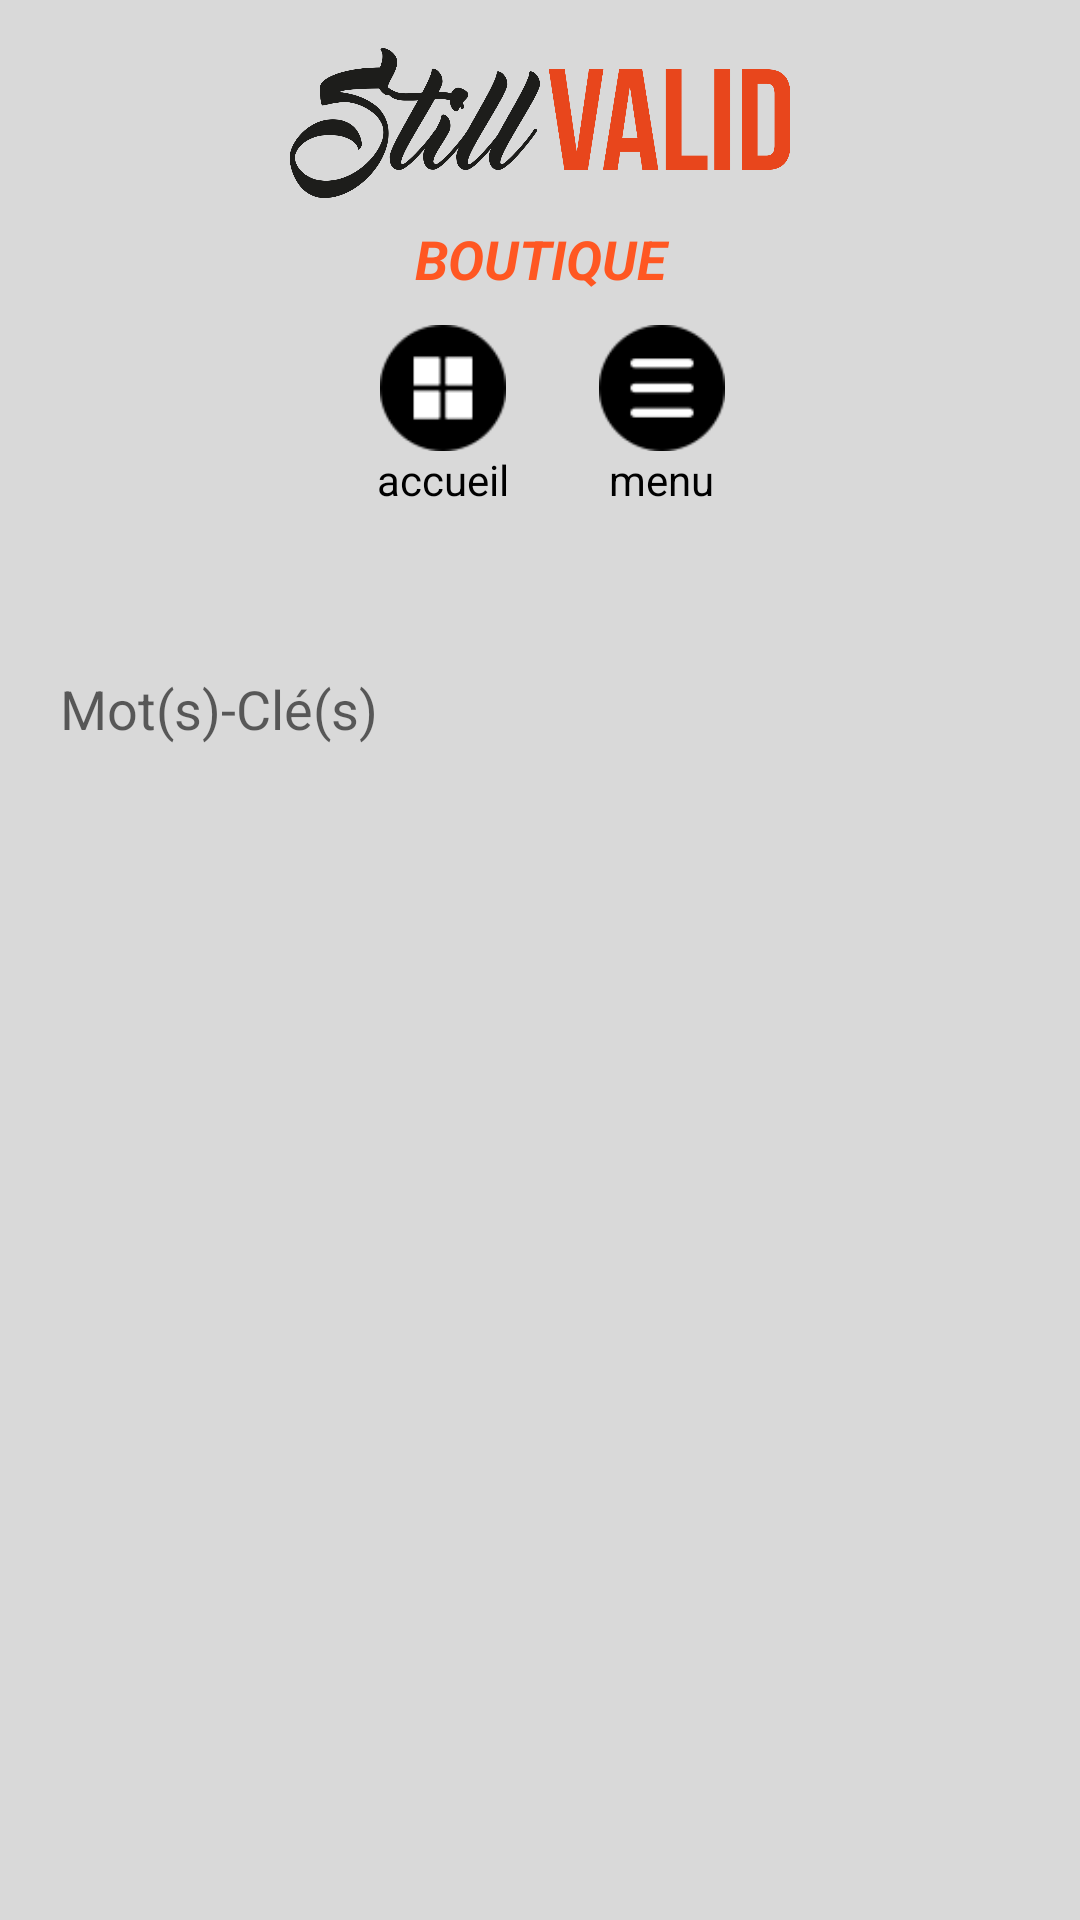

Reconstruct the res/layout file that produces this screen, plus the resources it refers to.
<!-- AndroidManifest.xml: application theme AppTheme -->
<!-- res/layout/activity_boutique.xml -->
<?xml version="1.0" encoding="utf-8"?>
<android.support.constraint.ConstraintLayout
    xmlns:android="http://schemas.android.com/apk/res/android"
    xmlns:app="http://schemas.android.com/apk/res-auto"
    xmlns:tools="http://schemas.android.com/tools"
    android:layout_width="match_parent"
    android:layout_height="match_parent"
    tools:ignore="ContentDescription"
    android:background="#D9D9D9"
    tools:context=".Boutique">
    <ImageView
        android:id="@+id/modif_supp_btn"
        android:layout_width="232dp"
        android:layout_height="50dp"
        android:layout_marginEnd="32dp"
        android:layout_marginStart="32dp"
        android:layout_marginTop="16dp"
        app:layout_constraintEnd_toEndOf="parent"
        app:layout_constraintStart_toStartOf="parent"
        app:layout_constraintTop_toTopOf="parent"
        app:srcCompat="@drawable/logo" />

    <TextView
        android:id="@+id/txt_boutique"
        android:layout_width="match_parent"
        android:layout_height="wrap_content"
        android:layout_marginEnd="32dp"
        android:layout_marginStart="32dp"
        android:layout_marginTop="8dp"
        android:gravity="center"
        android:text="@string/bo"
        android:textAllCaps="true"
        android:textColor="@color/orange"
        android:textSize="18sp"
        android:textStyle="bold|italic"
        app:layout_constraintEnd_toEndOf="parent"
        app:layout_constraintHorizontal_bias="0.0"
        app:layout_constraintStart_toStartOf="parent"
        app:layout_constraintTop_toBottomOf="@+id/modif_supp_btn" />

    <LinearLayout
        android:id="@+id/line_accu_men"
        android:layout_width="wrap_content"
        android:layout_height="wrap_content"
        android:layout_marginEnd="32dp"
        android:layout_marginStart="32dp"
        android:layout_marginTop="10dp"
        android:gravity="center"
        android:orientation="horizontal"
        app:layout_constraintEnd_toEndOf="parent"
        app:layout_constraintHorizontal_bias="0.52"
        app:layout_constraintStart_toStartOf="parent"
        app:layout_constraintTop_toBottomOf="@+id/txt_boutique">

        <LinearLayout
            android:layout_width="wrap_content"
            android:layout_height="wrap_content"
            android:layout_marginRight="30dp"
            android:orientation="vertical">

            <ImageView
                android:id="@+id/accueil"
                android:layout_width="42dp"
                android:layout_height="42dp"
                android:layout_gravity="center"
                android:onClick="acueil"
                app:srcCompat="@drawable/home_button" />

            <TextView
                android:id="@+id/txt_accueil"
                android:layout_width="wrap_content"
                android:layout_height="wrap_content"
                android:layout_gravity="center"
                android:text="accueil"
                android:textColor="@android:color/black"
                android:textSize="14sp" />

        </LinearLayout>

        <LinearLayout
            android:layout_width="wrap_content"
            android:layout_height="wrap_content"
            android:orientation="vertical">

            <ImageView
                android:id="@+id/menu"
                android:layout_width="42dp"
                android:layout_height="42dp"
                android:layout_gravity="center"
                android:onClick="getMenu"
                app:srcCompat="@drawable/menu_button" />

            <TextView
                android:id="@+id/txt_menu"
                android:layout_width="wrap_content"
                android:layout_height="wrap_content"
                android:layout_gravity="center"
                android:text="menu"
                android:textColor="@android:color/black"
                android:textSize="14sp" />

        </LinearLayout>
    </LinearLayout>

    <EditText
        android:id="@+id/edit_recherche"
        android:layout_width="match_parent"
        android:layout_height="46dp"
        android:layout_marginStart="20dp"
        android:layout_marginLeft="20dp"
        android:layout_marginTop="44dp"
        android:layout_marginEnd="20dp"
        android:layout_marginRight="20dp"
        android:background="@drawable/edit_round"
        android:hint="Mot(s)-Clé(s)"
        app:layout_constraintEnd_toEndOf="parent"
        app:layout_constraintHorizontal_bias="1.0"
        app:layout_constraintStart_toStartOf="parent"
        app:layout_constraintTop_toBottomOf="@+id/line_accu_men" />

    <android.support.v7.widget.RecyclerView
        android:id="@+id/recycler_boutique"
        android:layout_width="match_parent"
        android:layout_height="wrap_content"
        android:layout_marginStart="4dp"
        android:layout_marginLeft="4dp"
        android:layout_marginTop="10dp"
        android:layout_marginEnd="20dp"
        android:layout_marginRight="20dp"
        android:orientation="vertical"
        app:layout_constraintEnd_toEndOf="parent"
        app:layout_constraintHorizontal_bias="0.909"
        app:layout_constraintStart_toStartOf="parent"
        app:layout_constraintTop_toBottomOf="@+id/edit_recherche" />


</android.support.constraint.ConstraintLayout>
<!-- resources referenced by this layout -->
<resources>
  <color name="orange">#FF5722</color>
  <!-- drawable home_button: png bitmap (drawable, 2341 bytes) -->
  <!-- drawable logo: png bitmap (drawable-v24, 71851 bytes) -->
  <!-- drawable menu_button: png bitmap (drawable, 2126 bytes) -->
  <string name="bo">Boutique</string>
  <style name="AppTheme" parent="Theme.AppCompat.Light.NoActionBar">
          
          <item name="colorPrimary">@color/colorPrimary</item>
          <item name="colorPrimaryDark">@color/colorPrimaryDark</item>
          <item name="colorAccent">@color/colorAccent</item>
      </style>
  <color name="colorPrimary">#008577</color>
  <color name="colorPrimaryDark">#00574B</color>
  <color name="colorAccent">#D81B60</color>
</resources>
